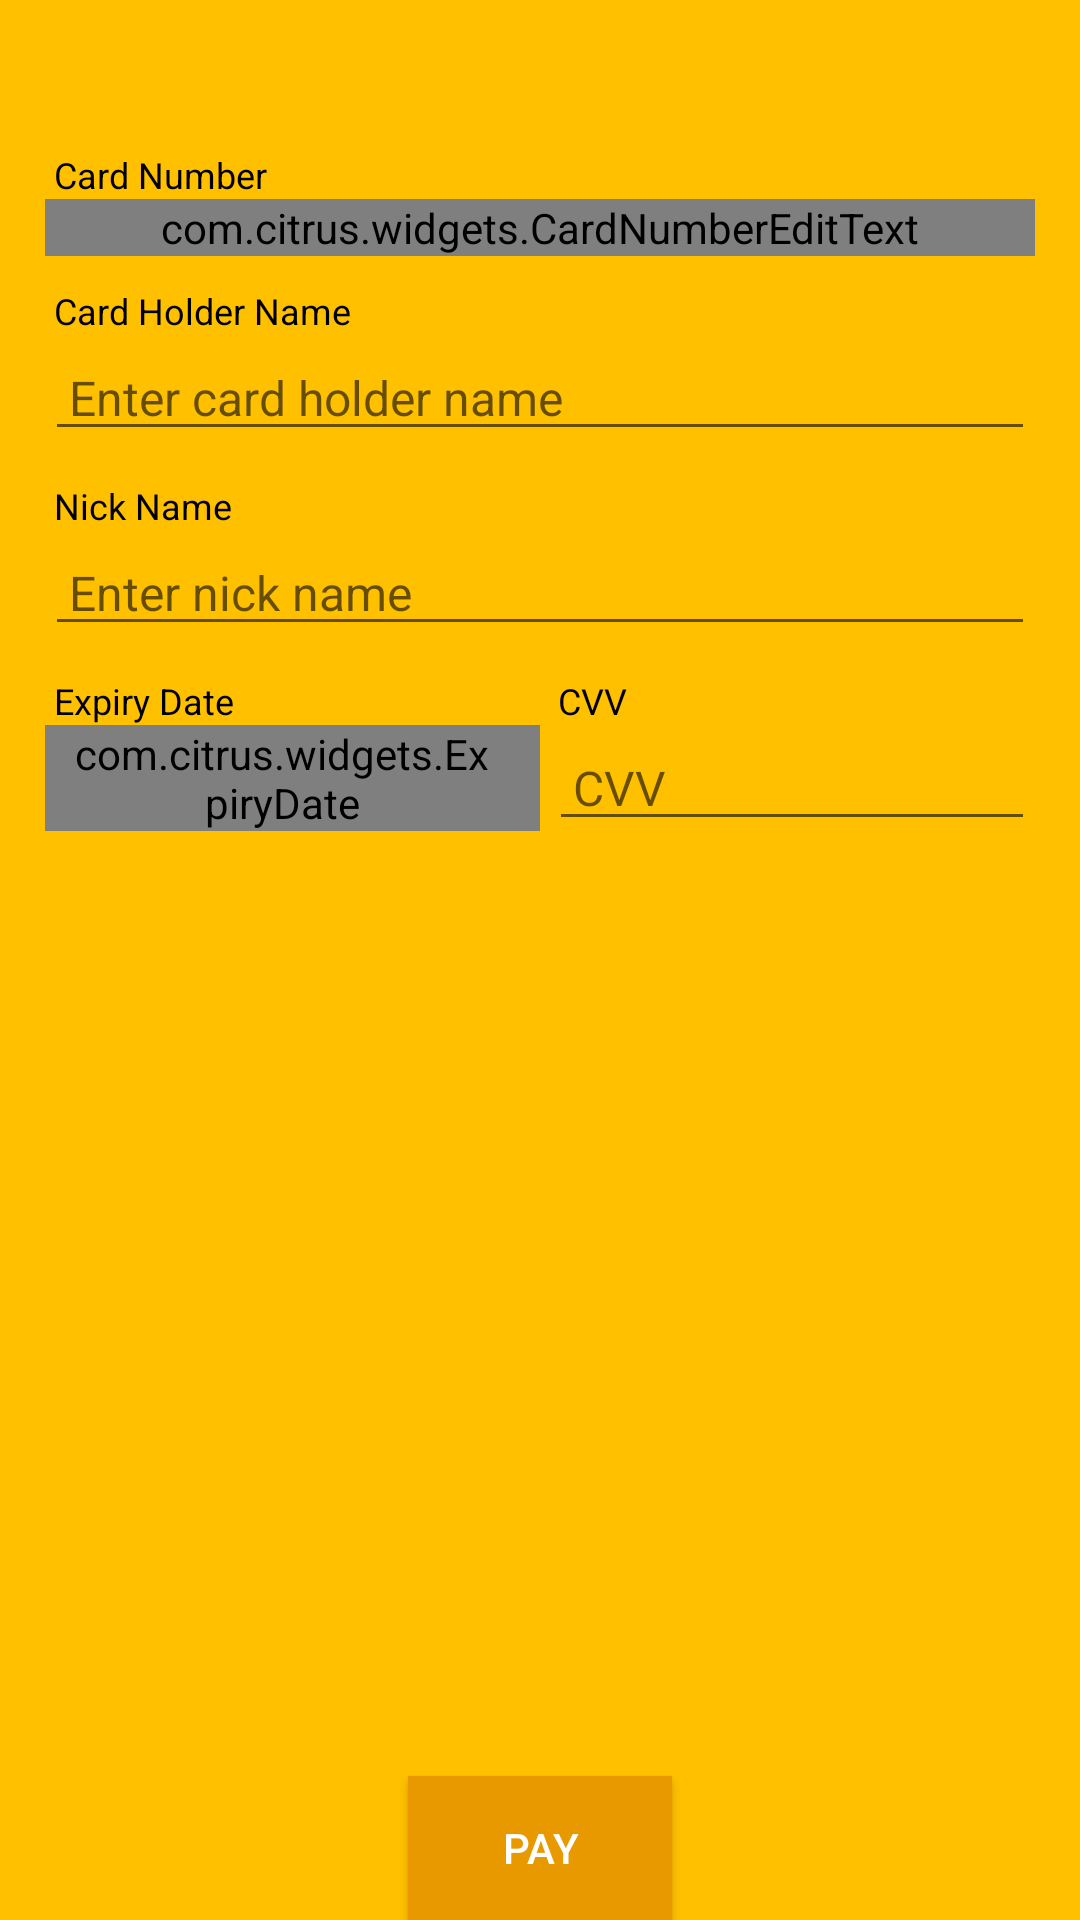

Here is an Android app screen rendered from its layout file. Give the layout XML and the strings, colors and styles it references.
<!-- AndroidManifest.xml: application theme AppTheme -->
<!-- res/layout/fragment_card_payment_option.xml -->
<?xml version="1.0" encoding="utf-8"?>
<RelativeLayout xmlns:android="http://schemas.android.com/apk/res/android"
    xmlns:tools="http://schemas.android.com/tools"
    android:layout_width="match_parent"
    android:layout_height="match_parent"
    android:background="@color/main_activity_background_color"
    tools:context=".CardFragment">

    <ScrollView
        android:id="@+id/personalDetailsScrollViewId"
        android:layout_width="match_parent"
        android:layout_height="match_parent"
        android:layout_marginTop="40dp"
        android:fillViewport="true"
        android:scrollbars="vertical">

        <RelativeLayout
            android:id="@+id/submitLayoutId"
            android:layout_width="match_parent"
            android:layout_height="wrap_content">


            <LinearLayout
                android:id="@+id/cardNumberLayoutId"
                style="@style/card_layout_style"
                android:layout_gravity="top">

                <TextView
                    style="@style/card_text_style"
                    android:text="@string/card_number_text"
                    android:textColorHint="@android:color/darker_gray" />

                <com.citrus.widgets.CardNumberEditText
                    android:id="@+id/cardHolderNumberEdTxtId"
                    style="@style/card_edit_text_style"
                    android:hint="@string/card_number_hint"
                    android:imeOptions="actionNext"
                    android:inputType="number|none" />
            </LinearLayout>

            <LinearLayout
                android:id="@+id/cardNameLayoutId"
                style="@style/card_layout_style"
                android:layout_below="@+id/cardNumberLayoutId"
                android:layout_gravity="top">

                <TextView
                    style="@style/card_text_style"
                    android:text="@string/card_holder_name_text" />

                <EditText
                    android:id="@+id/cardHolderNameEdTxtId"
                    style="@style/card_edit_text_style"
                    android:hint="@string/card_name_hint" />
            </LinearLayout>

            <LinearLayout
                android:id="@+id/cardNickNameLayoutId"
                style="@style/card_layout_style"
                android:layout_below="@+id/cardNameLayoutId"
                android:layout_gravity="top">

                <TextView
                    style="@style/card_text_style"
                    android:text="@string/nick_name_text" />

                <EditText
                    android:id="@+id/cardHolderNickNameEdTxtId"
                    style="@style/card_edit_text_style"
                    android:hint="@string/card_nick_name_hint" />
            </LinearLayout>


            <LinearLayout
                android:id="@+id/expiryLayoutId"
                android:orientation="horizontal"
                style="@style/card_layout_style"
                android:layout_below="@+id/cardNickNameLayoutId">

                <LinearLayout
                    android:layout_width="match_parent"
                    android:layout_height="wrap_content"
                    android:layout_weight="1"
                    android:orientation="vertical">

                    <TextView
                        style="@style/card_text_style"
                        android:text="@string/expiry_date_text" />

                    <com.citrus.widgets.ExpiryDate
                        android:id="@+id/cardExpiryDateId"
                        style="@style/card_cvv_date_style"
                        android:hint="@string/expiry_date_hint_text"
                        android:imeOptions="actionNext"
                        android:inputType="number|none"
                        android:maxLength="5" />
                </LinearLayout>

                <LinearLayout
                    android:layout_width="match_parent"
                    android:layout_height="wrap_content"
                    android:layout_marginLeft="3dp"
                    android:layout_weight="1"
                    android:orientation="vertical">

                    <TextView
                        style="@style/card_text_style"
                        android:gravity="right"
                        android:text="@string/card_cvv_text" />

                    <EditText
                        android:id="@+id/cardCvv"
                        style="@style/card_cvv_date_style"
                        android:hint="@string/card_cvv_hint_text"
                        android:inputType="numberPassword"
                        android:maxLength="4" />
                </LinearLayout>
            </LinearLayout>


            <Button
                android:id="@+id/payBtnId"
                android:layout_width="wrap_content"
                android:layout_height="wrap_content"
                android:layout_alignParentBottom="true"
                android:layout_centerHorizontal="true"
                android:layout_marginTop="@dimen/main_activity_login_button_margintop"
                android:background="@color/main_activity_button_color"
                android:text="@string/main_activity_login_btn_pay_text"
                android:textColor="@android:color/white" />
        </RelativeLayout>
    </ScrollView>

</RelativeLayout>
<!-- resources referenced by this layout -->
<resources>
  <item name="main_activity_background_color" type="color">#ffc000</item>
  <item name="main_activity_button_color" type="color">#e89900</item>
  <dimen name="main_activity_login_button_margintop">25dp</dimen>
  <string name="card_cvv_hint_text">CVV</string>
  <string name="card_cvv_text">CVV</string>
  <string name="card_holder_name_text">Card Holder Name</string>
  <string name="card_name_hint">Enter card holder name</string>
  <string name="card_nick_name_hint">Enter nick name</string>
  <string name="card_number_hint">Enter card number</string>
  <string name="card_number_text">Card Number</string>
  <string name="expiry_date_hint_text">MM/YY</string>
  <string name="expiry_date_text">Expiry Date</string>
  <string name="main_activity_login_btn_pay_text">Pay</string>
  <string name="nick_name_text">Nick Name</string>
  <style name="card_cvv_date_style" parent="@android:style/TextAppearance">
          <item name="android:layout_width">match_parent</item>
          <item name="android:layout_height">wrap_content</item>
          <item name="android:ems">4</item>
          <item name="android:gravity">left</item>
          <item name="android:textColor">@android:color/black</item>
          <item name="android:paddingLeft">@dimen/card_edit_text_padding_left</item>
          <item name="android:paddingRight">@dimen/card_layout_padding_left</item>
          <item name="android:textSize">@dimen/card_edit_text_size</item>
          <item name="android:textCursorDrawable">@null</item>
      </style>
  <style name="card_edit_text_style" parent="@android:style/TextAppearance">
          <item name="android:layout_width">match_parent</item>
          <item name="android:layout_height">wrap_content</item>
          <item name="android:textColor">@android:color/black</item>
          <item name="android:inputType">text</item>
          <item name="android:paddingLeft">@dimen/card_edit_text_padding_left</item>
          <item name="android:paddingRight">@dimen/card_edit_text_padding_left</item>
          <item name="android:textSize">@dimen/card_edit_text_size</item>
          <item name="android:textCursorDrawable">@null</item>
      </style>
  <style name="card_layout_style" parent="@android:style/TextAppearance">
          <item name="android:layout_width">match_parent</item>
          <item name="android:layout_height">wrap_content</item>
          <item name="android:layout_marginTop">@dimen/card_layout_margin_top</item>
          <item name="android:orientation">vertical</item>
          <item name="android:textColor">@android:color/black</item>
          <item name="android:paddingLeft">@dimen/card_layout_padding_left</item>
          <item name="android:paddingRight">@dimen/card_layout_padding_left</item>
          <item name="android:textSize">@dimen/card_heading_text_size</item>
      </style>
  <style name="card_text_style" parent="@android:style/TextAppearance">
          <item name="android:layout_width">wrap_content</item>
          <item name="android:layout_height">wrap_content</item>
          <item name="android:textColor">@android:color/black</item>
          <item name="android:paddingLeft">@dimen/card_textview_padding_left</item>
          <item name="android:textSize">@dimen/card_heading_text_size</item>
      </style>
  <style name="AppTheme" parent="Theme.AppCompat.Light.DarkActionBar">
          
          <item name="colorPrimary">@color/main_activity_button_color</item>
          <item name="colorPrimaryDark">@color/main_activity_button_color</item>
          <item name="android:textColorPrimary">@android:color/black</item>
      </style>
  <dimen name="card_edit_text_padding_left">8dp</dimen>
  <dimen name="card_layout_padding_left">15dp</dimen>
  <dimen name="card_edit_text_size">16sp</dimen>
  <dimen name="card_layout_margin_top">10dp</dimen>
  <dimen name="card_heading_text_size">12sp</dimen>
  <dimen name="card_textview_padding_left">3dp</dimen>
</resources>
